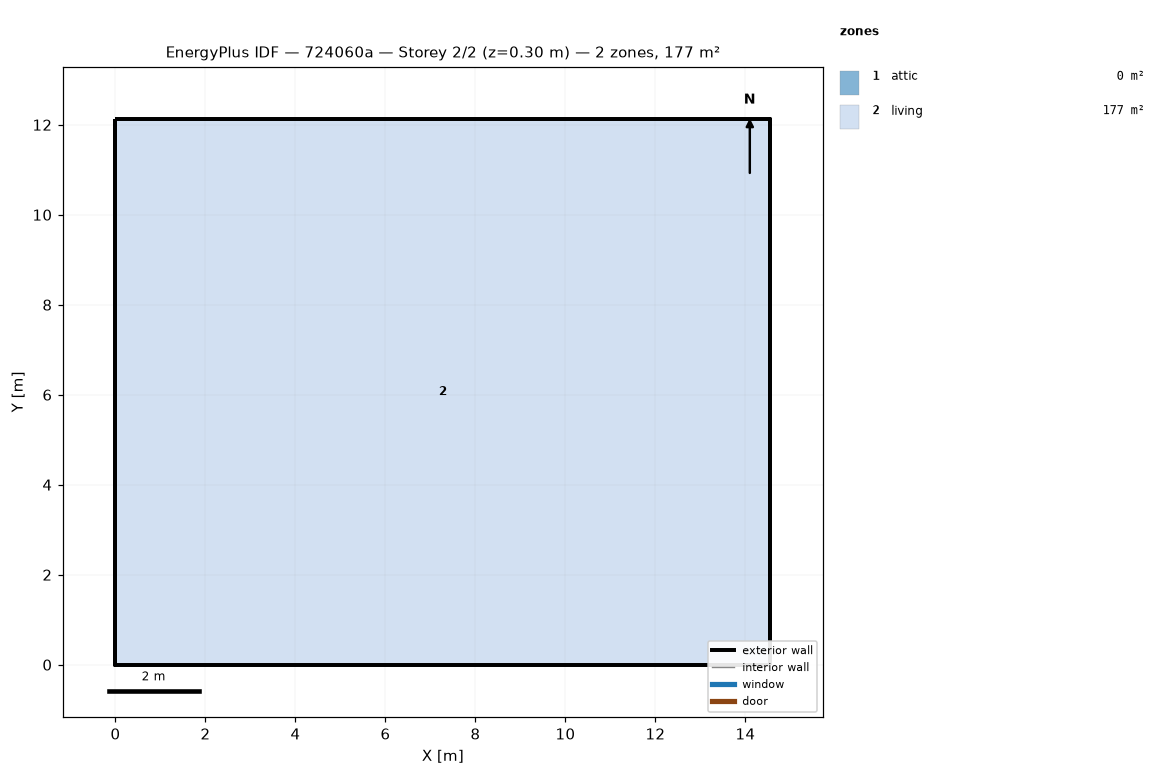
=== STOREY PLAN SPEC (per zone: floor XY polygon, exterior-wall plan segments, windows/doors) ===
zone 1: attic  (0.0 m²)
  exterior wall: (14.55, 0.00) – (14.55, 12.13) – (14.55, 6.06)  [18.2 m]
  exterior wall: (0.00, 12.13) – (0.00, 0.00) – (0.00, 6.06)  [18.2 m]
zone 2: living  (176.5 m²)
  floor: (0.00, 0.00) (0.00, 12.13) (14.55, 12.13) (14.55, 0.00)
  exterior wall: (0.00, 0.00) – (14.55, 0.00)  [14.6 m]
  exterior wall: (14.55, 0.00) – (14.55, 12.13)  [12.1 m]
  exterior wall: (14.55, 12.13) – (0.00, 12.13)  [14.6 m]
  exterior wall: (0.00, 12.13) – (0.00, 0.00)  [12.1 m]

=== DERIVED (storey summary) ===
Building: 724060a
Storey: 2 of 2  (floor level z = 0.30 m)
Storey gross floor area: 176.5 m²
Zones on this storey: 2
  - attic: floor 0.0 m²; exterior wall 36.4 m (24.5 m²); WWR 0.0%
  - living: floor 176.5 m²; exterior wall 53.4 m (146.4 m²); WWR 0.0%
Zone adjacency: (none detected)